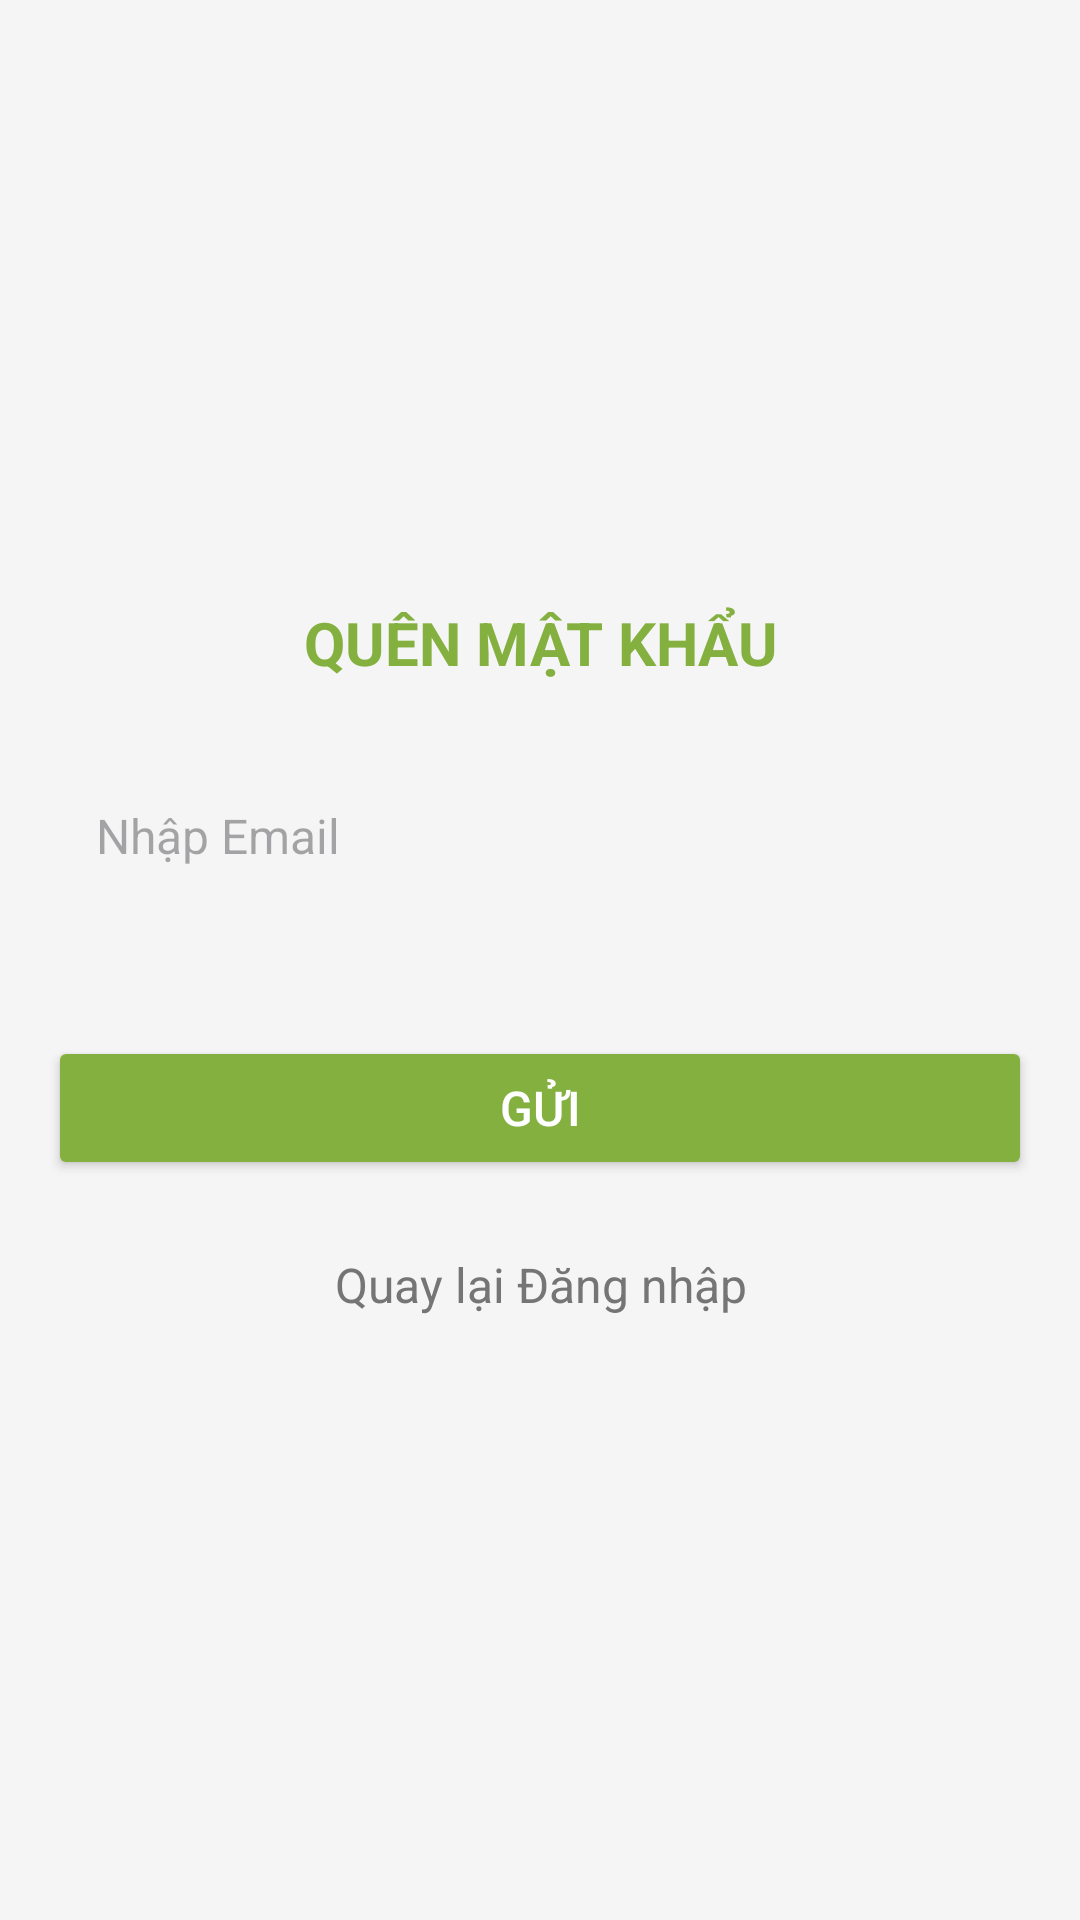

Android layout source for this screen:
<!-- AndroidManifest.xml: application theme Theme.EcoVeggieApp -->
<!-- res/layout/activity_forgotpassword.xml -->
<?xml version="1.0" encoding="utf-8"?>
<LinearLayout
    xmlns:android="http://schemas.android.com/apk/res/android"
    android:layout_width="match_parent"
    android:layout_height="match_parent"
    android:orientation="vertical"
    android:gravity="center"
    android:padding="16dp"
    android:background="#F5F5F5">

    
    <TextView
        android:id="@+id/textViewForgotPassword"
        android:layout_width="wrap_content"
        android:layout_height="wrap_content"
        android:text="QUÊN MẬT KHẨU"
        android:textSize="20sp"
        android:textColor="@color/green_main"
        android:textStyle="bold"
        android:gravity="center"
        android:layout_marginBottom="24dp" />

    
    <EditText
        android:id="@+id/edt_forgotpass_email"
        android:layout_width="match_parent"
        android:layout_height="wrap_content"
        android:hint="Nhập Email"
        android:inputType="textEmailAddress"
        android:padding="16dp"
        android:textSize="16sp"
        android:layout_marginBottom="24dp"
        android:background="@drawable/edit_text_background" />

    
    <Button
        android:id="@+id/btn_forgotpassword_sendEmail"
        android:layout_width="match_parent"
        android:layout_height="wrap_content"
        android:layout_marginTop="16dp"
        android:backgroundTint="@color/green_main"
        android:padding="12dp"
        android:text="Gửi"
        android:textColor="@android:color/white"
        android:textSize="16sp" />

    
    <TextView
        android:id="@+id/txt_backLogin"
        android:layout_width="wrap_content"
        android:layout_height="wrap_content"
        android:text="Quay lại Đăng nhập"
        android:textColor="#757575"
        android:textSize="16sp"
        android:layout_marginTop="24dp"
        android:gravity="center" />
</LinearLayout>
<!-- resources referenced by this layout -->
<resources>
  <color name="green_main">#84B040</color>
  <style name="Theme.EcoVeggieApp" parent="Base.Theme.EcoVeggieApp" />
  <style name="Base.Theme.EcoVeggieApp" parent="Theme.Material3.DayNight.NoActionBar">
          
          
      </style>
</resources>
